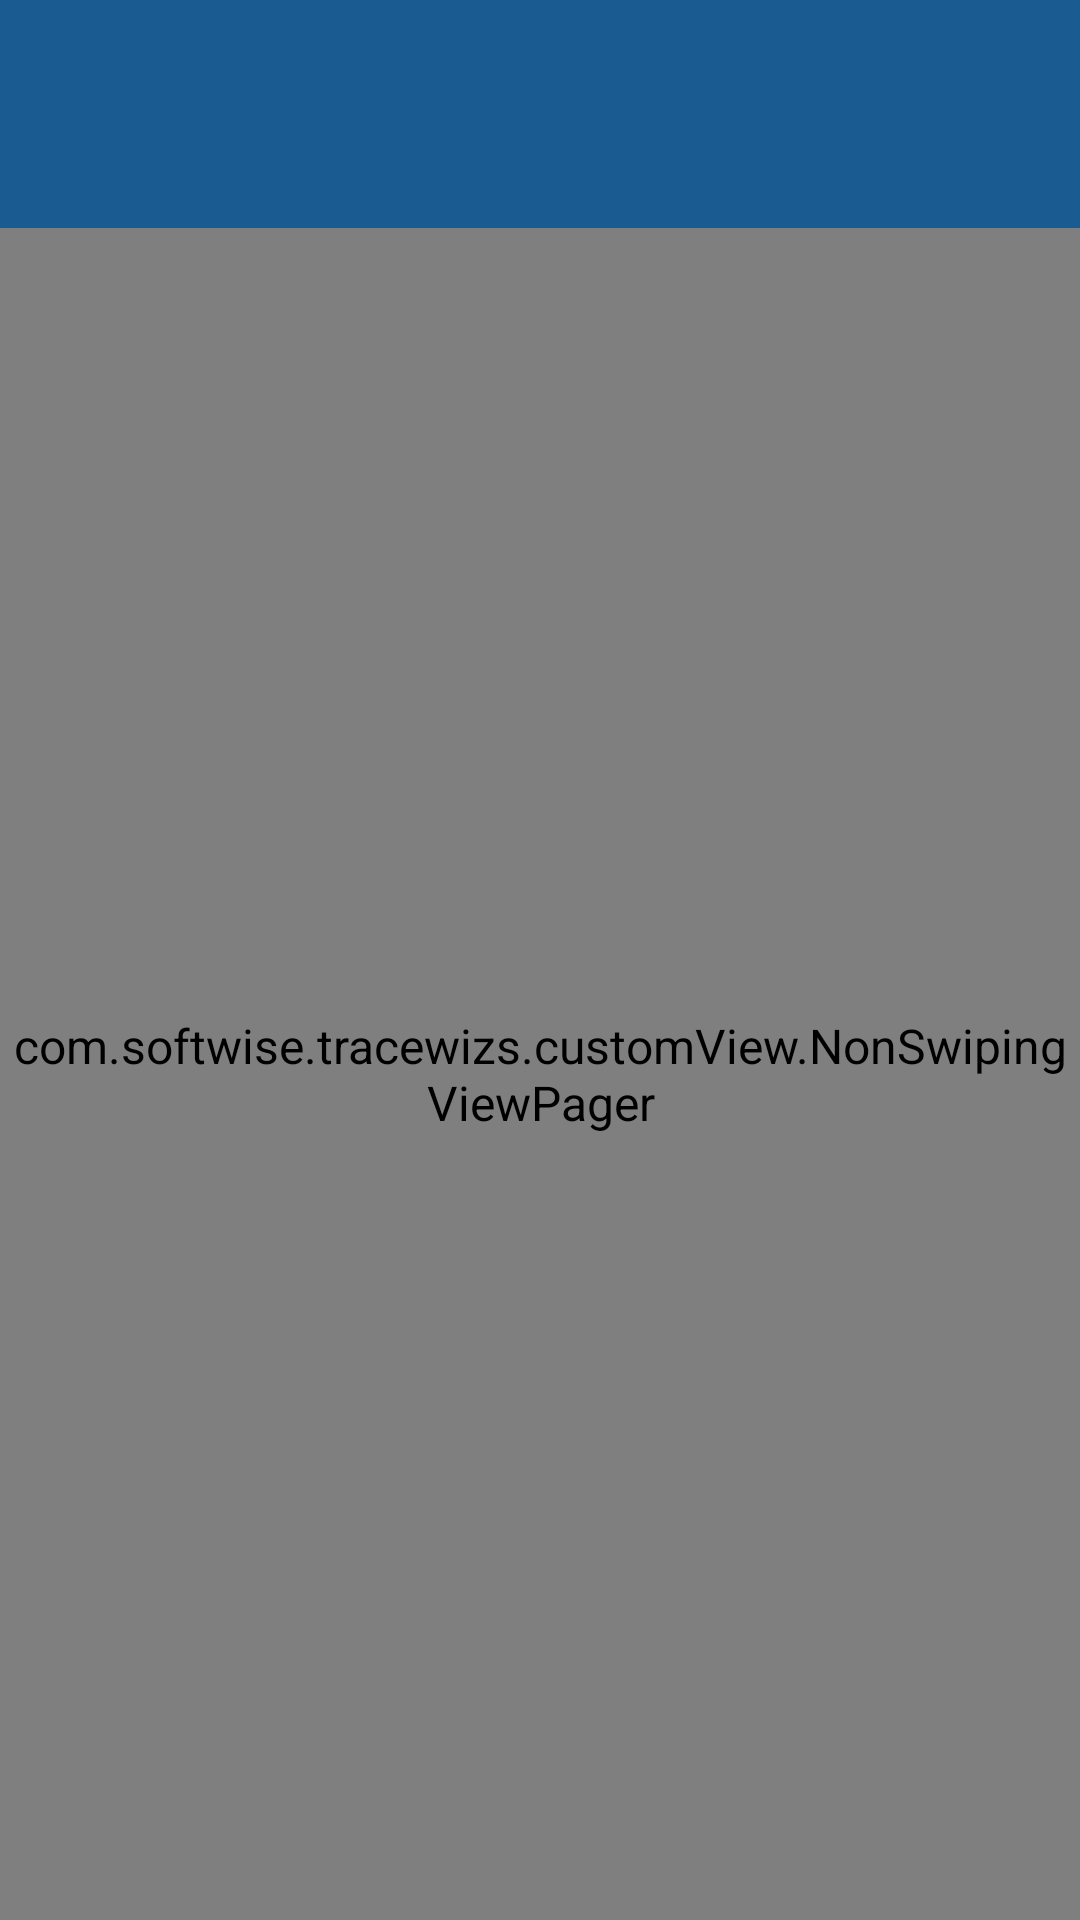

Produce the Android XML layout that renders to this screen, including the resource entries it uses.
<!-- AndroidManifest.xml: application theme Theme.TraceWizs -->
<!-- res/layout/activity_gate_entry.xml -->
<?xml version="1.0" encoding="utf-8"?>
<LinearLayout xmlns:android="http://schemas.android.com/apk/res/android"
    xmlns:app="http://schemas.android.com/apk/res-auto"
    xmlns:tools="http://schemas.android.com/tools"
    android:layout_width="match_parent"
    android:layout_height="match_parent"
    android:orientation="vertical"
    tools:context=".activitys.GateEntryActivity">
   
    <include android:id="@+id/inc_toolbar"
        layout="@layout/layout_toolbar"/>
    <com.softwise.tracewizs.customView.NonSwipingViewPager
        android:id="@+id/vip_gate_entry"
        android:layout_width="match_parent"
        android:layout_height="match_parent"/>


</LinearLayout>
<!-- res/layout/layout_toolbar.xml (included above) -->
<?xml version="1.0" encoding="utf-8"?>
<androidx.constraintlayout.widget.ConstraintLayout xmlns:android="http://schemas.android.com/apk/res/android"
    android:layout_width="match_parent"
    android:layout_height="wrap_content"
    xmlns:tools="http://schemas.android.com/tools"
    xmlns:app="http://schemas.android.com/apk/res-auto">
    <com.google.android.material.appbar.AppBarLayout
        android:layout_width="0dp"
        android:layout_height="76dp"
        android:gravity="center"
        app:layout_constraintEnd_toEndOf="parent"
        app:layout_constraintStart_toStartOf="parent"
        app:layout_constraintTop_toTopOf="parent">

        <androidx.appcompat.widget.Toolbar
            android:id="@+id/main_toolbar"
            android:layout_width="match_parent"
            android:layout_height="wrap_content"
            android:background="?attr/colorPrimary"
            android:minHeight="?attr/actionBarSize"
            android:theme="?attr/actionBarTheme"
            tools:layout_editor_absoluteX="0dp"
            tools:layout_editor_absoluteY="0dp">
            <RelativeLayout
                android:layout_width="match_parent"
                android:layout_height="wrap_content"
                android:padding="@dimen/m_5">
                <ImageView
                    android:id="@+id/img_back"
                    android:visibility="gone"
                    android:layout_width="wrap_content"
                    android:layout_height="wrap_content"
                    android:src="@drawable/ic_baseline_arrow_back_24"/>
                <TextView
                    android:id="@+id/txt_title"
                    android:layout_width="wrap_content"
                    android:layout_height="wrap_content"
                    android:layout_toEndOf="@+id/img_back"
                    android:layout_marginLeft="@dimen/m_16"
                    android:textStyle="bold"
                    android:textColor="@color/white"/>
                <ImageView
                    android:id="@+id/img_logout"
                    android:visibility="visible"
                    android:layout_width="wrap_content"
                    android:layout_height="wrap_content"
                    android:layout_alignParentEnd="true"
                    android:src="@drawable/ic_baseline_exit_to_app_24"
                    android:layout_marginRight="@dimen/m_16"/>

            </RelativeLayout>
        </androidx.appcompat.widget.Toolbar>

    </com.google.android.material.appbar.AppBarLayout>

</androidx.constraintlayout.widget.ConstraintLayout>
<!-- resources referenced by this layout -->
<resources>
  <color name="white">#FFFFFFFF</color>
  <dimen name="m_16">16dp</dimen>
  <dimen name="m_5">5dp</dimen>
  <string name="title_gate_entry">Gate Entry</string>
  <style name="Theme.TraceWizs" parent="Theme.MaterialComponents.DayNight.NoActionBar">
          
          <item name="colorPrimary">@color/colorPrimary</item>
          <item name="colorPrimaryVariant">@color/colorPrimary</item>
          
          <item name="colorOnPrimary">@color/white</item>
          
          <item name="colorSecondary">@color/colorAccent</item>
          <item name="colorSecondaryVariant">@color/teal_700</item>
          <item name="colorOnSecondary">@color/black</item>
          
          <item name="android:statusBarColor" tools:targetApi="l">?attr/colorPrimaryVariant</item>
          <item name="android:textSize">@dimen/s_16</item>
          <item name="actionMenuTextColor">@color/white</item>
          
      </style>
  <color name="colorPrimary">#1A5C91</color>
  <color name="colorAccent">#272929</color>
  <color name="teal_700">#FF018786</color>
  <color name="black">#FF000000</color>
  <dimen name="s_16">16sp</dimen>
</resources>
